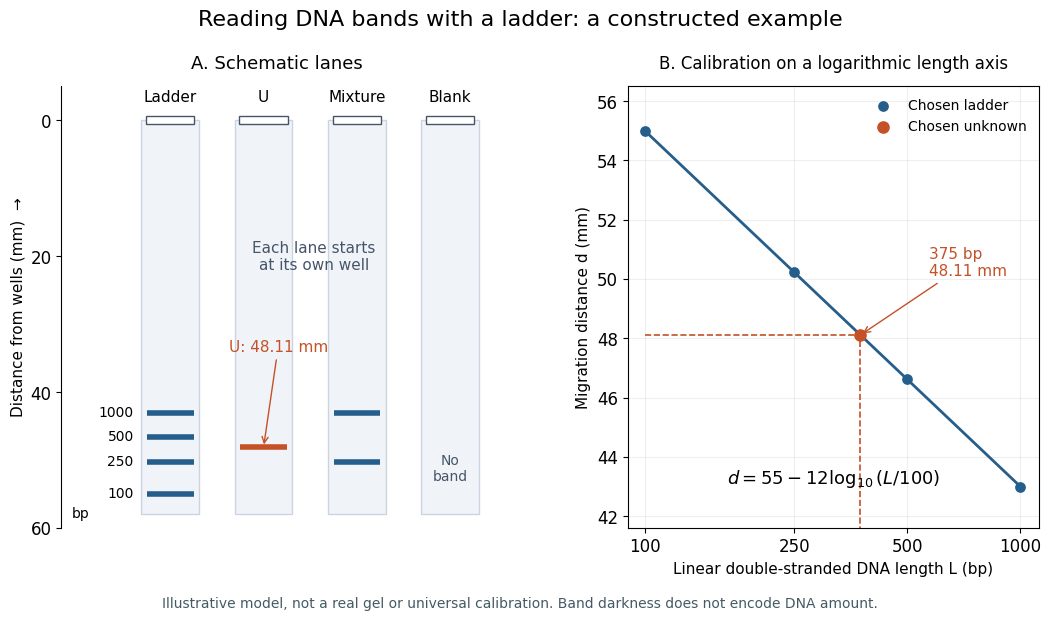

Generate this figure with matplotlib: (Note: this script raises an exception after producing the figure.)
"""Original illustrative lanes and logarithmic calibration; run from _media.

Tested with Python 3.14, matplotlib 3.10.7 and numpy 2.3.5. No measured data.
"""

from pathlib import Path

import matplotlib.pyplot as plt
import numpy as np
from matplotlib.patches import Rectangle


def distance(length):
    return 55 - 12*np.log10(np.asarray(length)/100)


def main():
    plt.rcParams.update({"font.size": 12, "font.family": "DejaVu Sans"})
    lengths = np.array([100, 250, 500, 1000])
    distances = distance(lengths)
    unknown, unknown_d = 375, float(distance(375))
    fig, (lanes, curve) = plt.subplots(1, 2, figsize=(10.8, 6.4), dpi=100,
                                     gridspec_kw={"width_ratios": [1.05, 1]})
    fig.patch.set_facecolor("white")
    fig.suptitle("Reading DNA bands with a ladder: a constructed example", fontsize=16, y=.97)
    lanes.set_title("A. Schematic lanes", fontsize=13, pad=13)
    lanes.set_xlim(-.65, 4.9)
    lanes.set_ylim(60, -5)
    lanes.set_ylabel("Distance from wells (mm)  →", fontsize=11)
    lanes.set_yticks([0, 20, 40, 60])
    lanes.set_xticks([])
    for spine in ("top", "right", "bottom"):
        lanes.spines[spine].set_visible(False)
    labels = ["Ladder", "U", "Mixture", "Blank"]
    for x, label in zip([.75, 1.95, 3.15, 4.35], labels):
        lanes.add_patch(Rectangle((x-.37, 0), .74, 58, facecolor="#f0f4f8", edgecolor="#cbd5e1"))
        lanes.add_patch(Rectangle((x-.31, -.6), .62, 1.2, facecolor="white", edgecolor="#475569"))
        lanes.text(x, -2.8, label, ha="center", fontsize=11)
    for length, d in zip(lengths, distances):
        lanes.plot([.45, 1.05], [d, d], color="#265e8b", lw=4, solid_capstyle="butt")
        lanes.text(.28, d, str(length), va="center", ha="right", fontsize=10)
    lanes.plot([1.65, 2.25], [unknown_d, unknown_d], color="#c45127", lw=4, solid_capstyle="butt")
    for length in [250, 1000]:
        lanes.plot([2.85, 3.45], [distance(length)]*2, color="#265e8b", lw=4, solid_capstyle="butt")
    lanes.text(2.6, 22, "Each lane starts\nat its own well", ha="center", color="#475569", fontsize=11)
    lanes.annotate(f"U: {unknown_d:.2f} mm", xy=(1.95, unknown_d), xytext=(1.5, 34),
                   arrowprops={"arrowstyle": "->", "color": "#c45127"}, color="#c45127", fontsize=11)
    lanes.text(4.35, 53, "No\nband", ha="center", fontsize=10, color="#475569")
    lanes.text(-.4, 58.4, "bp", ha="center", fontsize=10)

    curve.set_title("B. Calibration on a logarithmic length axis", fontsize=12, pad=13)
    xs = np.geomspace(100, 1000, 150)
    curve.semilogx(xs, distance(xs), color="#265e8b", lw=2)
    curve.scatter(lengths, distances, color="#265e8b", s=45, zorder=3, label="Chosen ladder")
    curve.scatter([unknown], [unknown_d], s=65, color="#c45127", zorder=4, label="Chosen unknown")
    curve.plot([100, unknown, unknown], [unknown_d, unknown_d, 41.6], color="#c45127", ls="--", lw=1.2)
    curve.annotate(f"375 bp\n{unknown_d:.2f} mm", xy=(unknown, unknown_d), xytext=(570, 50.1),
                   arrowprops={"arrowstyle": "->", "color": "#c45127"}, color="#c45127", fontsize=11)
    curve.set_xlim(90, 1120)
    curve.set_ylim(41.6, 56.5)
    curve.set_xticks([100, 250, 500, 1000], ["100", "250", "500", "1000"])
    curve.minorticks_off()
    curve.set_xlabel("Linear double-stranded DNA length L (bp)", fontsize=11)
    curve.set_ylabel("Migration distance d (mm)", fontsize=11)
    curve.grid(alpha=.2)
    curve.text(.5, .10, r"$d=55-12\log_{10}(L/100)$", transform=curve.transAxes, ha="center", fontsize=13)
    curve.legend(loc="upper right", fontsize=10, frameon=False)
    fig.text(.5, .035, "Illustrative model, not a real gel or universal calibration. Band darkness does not encode DNA amount.",
             ha="center", fontsize=10, color="#455a64")
    fig.subplots_adjust(left=.075, right=.98, top=.85, bottom=.16, wspace=.32)
    fig.savefig(Path(__file__).stem + ".png", facecolor="white", dpi=100)
    plt.close(fig)


if __name__ == "__main__":
    main()
